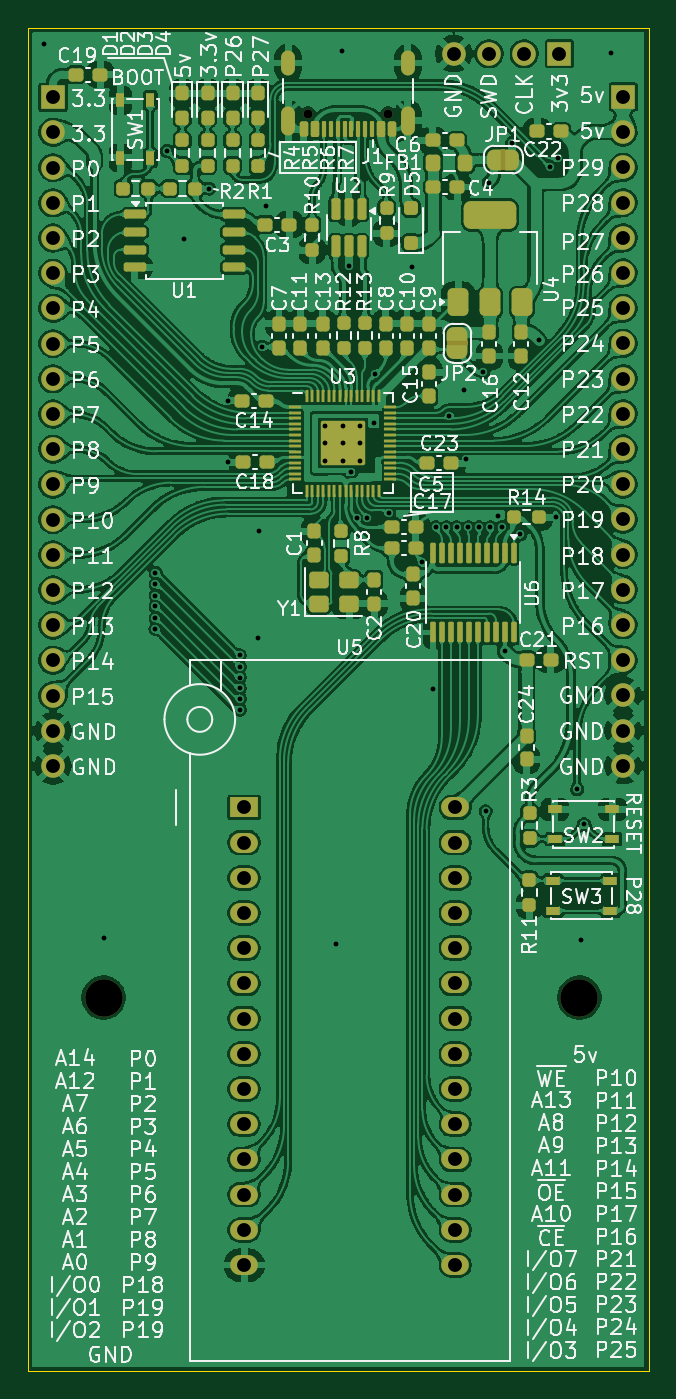
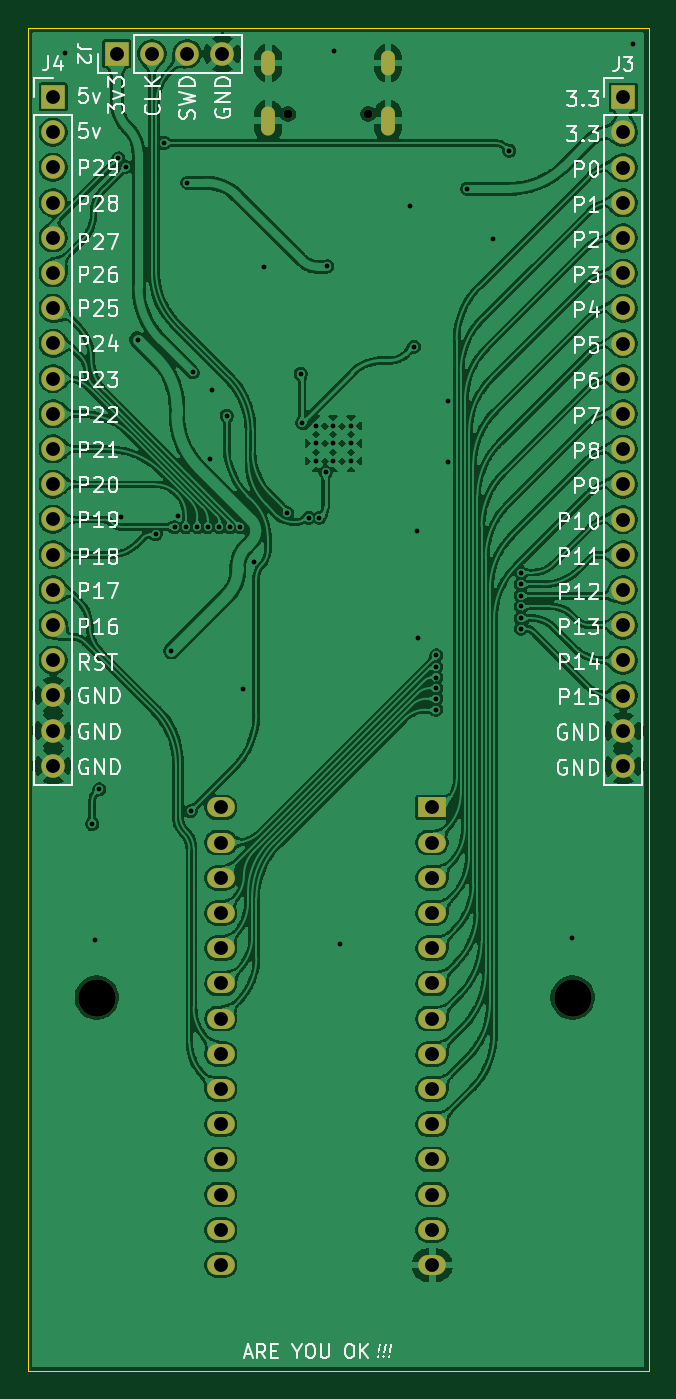
Circuit board: 9 layer files. Board 44.8 x 97.0 mm.
- bottom_copper: eeprom-programmer-rounded-B_Cu.gbr (440314 bytes)
- bottom_mask: eeprom-programmer-rounded-B_Mask.gbr (2815 bytes)
- bottom_silk: eeprom-programmer-rounded-B_Silkscreen.gbr (72480 bytes)
- outline: eeprom-programmer-rounded-Edge_Cuts.gbr (680 bytes)
- top_copper: eeprom-programmer-rounded-F_Cu.gbr (779960 bytes)
- top_mask: eeprom-programmer-rounded-F_Mask.gbr (12914 bytes)
- top_silk: eeprom-programmer-rounded-F_Silkscreen.gbr (232456 bytes)
- drill: eeprom-programmer-rounded-NPTH.drl (479 bytes)
- drill: eeprom-programmer-rounded-PTH.drl (3017 bytes)

=== bottom_copper: eeprom-programmer-rounded-B_Cu.gbr (440314 bytes, source omitted) ===
=== bottom_mask: eeprom-programmer-rounded-B_Mask.gbr ===
G04 #@! TF.GenerationSoftware,KiCad,Pcbnew,9.0.3-1.fc42*
G04 #@! TF.CreationDate,2025-08-26T20:02:04+03:00*
G04 #@! TF.ProjectId,eeprom-programmer-rounded,65657072-6f6d-42d7-9072-6f6772616d6d,0.1*
G04 #@! TF.SameCoordinates,Original*
G04 #@! TF.FileFunction,Soldermask,Bot*
G04 #@! TF.FilePolarity,Negative*
%FSLAX46Y46*%
G04 Gerber Fmt 4.6, Leading zero omitted, Abs format (unit mm)*
G04 Created by KiCad (PCBNEW 9.0.3-1.fc42) date 2025-08-26 20:02:04*
%MOMM*%
%LPD*%
G01*
G04 APERTURE LIST*
%ADD10R,2.000000X1.440000*%
%ADD11O,2.000000X1.440000*%
%ADD12C,2.700000*%
%ADD13C,0.650000*%
%ADD14O,1.000000X2.100000*%
%ADD15O,1.000000X1.800000*%
%ADD16R,1.700000X1.700000*%
%ADD17C,1.700000*%
G04 APERTURE END LIST*
D10*
X147385000Y-96859796D03*
D11*
X147385000Y-99399796D03*
X147385000Y-101939796D03*
X147385000Y-104479796D03*
X147385000Y-107019796D03*
X147385000Y-109559796D03*
X147385000Y-112099796D03*
X147385000Y-114639796D03*
X147385000Y-117179796D03*
X147385000Y-119719796D03*
X147385000Y-122259796D03*
X147385000Y-124799796D03*
X147385000Y-127339796D03*
X147385000Y-129879796D03*
X162625000Y-129879796D03*
X162625000Y-127339796D03*
X162625000Y-124799796D03*
X162625000Y-122259796D03*
X162625000Y-119719796D03*
X162625000Y-117179796D03*
X162625000Y-114639796D03*
X162625000Y-112099796D03*
X162625000Y-109559796D03*
X162625000Y-107019796D03*
X162625000Y-104479796D03*
X162625000Y-101939796D03*
X162625000Y-99399796D03*
X162625000Y-96859796D03*
D12*
X137242500Y-110580000D03*
X171582500Y-110580000D03*
D13*
X157772500Y-46825000D03*
X151992500Y-46825000D03*
D14*
X159202500Y-47325000D03*
D15*
X159202500Y-43145000D03*
D14*
X150562500Y-47325000D03*
D15*
X150562500Y-43145000D03*
D16*
X170132500Y-42470000D03*
D17*
X167592500Y-42470000D03*
X165052500Y-42470000D03*
X162512500Y-42470000D03*
D16*
X174732500Y-45590000D03*
D17*
X174732500Y-48130000D03*
X174732500Y-50670000D03*
X174732500Y-53210000D03*
X174732500Y-55750000D03*
X174732500Y-58290000D03*
X174732500Y-60830000D03*
X174732500Y-63370000D03*
X174732500Y-65910000D03*
X174732500Y-68450000D03*
X174732500Y-70990000D03*
X174732500Y-73530000D03*
X174732500Y-76070000D03*
X174732500Y-78610000D03*
X174732500Y-81150000D03*
X174732500Y-83690000D03*
X174732500Y-86230000D03*
X174732500Y-88770000D03*
X174732500Y-91310000D03*
X174732500Y-93850000D03*
D16*
X133592500Y-45609796D03*
D17*
X133592500Y-48149796D03*
X133592500Y-50689796D03*
X133592500Y-53229796D03*
X133592500Y-55769796D03*
X133592500Y-58309796D03*
X133592500Y-60849796D03*
X133592500Y-63389796D03*
X133592500Y-65929796D03*
X133592500Y-68469796D03*
X133592500Y-71009796D03*
X133592500Y-73549796D03*
X133592500Y-76089796D03*
X133592500Y-78629796D03*
X133592500Y-81169796D03*
X133592500Y-83709796D03*
X133592500Y-86249796D03*
X133592500Y-88789796D03*
X133592500Y-91329796D03*
X133592500Y-93869796D03*
M02*

=== bottom_silk: eeprom-programmer-rounded-B_Silkscreen.gbr (72480 bytes, source omitted) ===
=== outline: eeprom-programmer-rounded-Edge_Cuts.gbr ===
G04 #@! TF.GenerationSoftware,KiCad,Pcbnew,9.0.3-1.fc42*
G04 #@! TF.CreationDate,2025-08-26T20:02:04+03:00*
G04 #@! TF.ProjectId,eeprom-programmer-rounded,65657072-6f6d-42d7-9072-6f6772616d6d,0.1*
G04 #@! TF.SameCoordinates,Original*
G04 #@! TF.FileFunction,Profile,NP*
%FSLAX46Y46*%
G04 Gerber Fmt 4.6, Leading zero omitted, Abs format (unit mm)*
G04 Created by KiCad (PCBNEW 9.0.3-1.fc42) date 2025-08-26 20:02:04*
%MOMM*%
%LPD*%
G01*
G04 APERTURE LIST*
G04 #@! TA.AperFunction,Profile*
%ADD10C,0.050000*%
G04 #@! TD*
G04 APERTURE END LIST*
D10*
X131762500Y-40585000D02*
X176570000Y-40585000D01*
X176570000Y-137560000D01*
X131762500Y-137560000D01*
X131762500Y-40585000D01*
M02*

=== top_copper: eeprom-programmer-rounded-F_Cu.gbr (779960 bytes, source omitted) ===
=== top_mask: eeprom-programmer-rounded-F_Mask.gbr (12914 bytes, source omitted) ===
=== top_silk: eeprom-programmer-rounded-F_Silkscreen.gbr (232456 bytes, source omitted) ===
=== drill: eeprom-programmer-rounded-NPTH.drl ===
M48
; DRILL file {KiCad 9.0.3-1.fc42} date 2025-08-26T20:02:07+0300
; FORMAT={-:-/ absolute / metric / decimal}
; #@! TF.CreationDate,2025-08-26T20:02:07+03:00
; #@! TF.GenerationSoftware,Kicad,Pcbnew,9.0.3-1.fc42
; #@! TF.FileFunction,NonPlated,1,2,NPTH
FMAT,2
METRIC
; #@! TA.AperFunction,NonPlated,NPTH,ComponentDrill
T1C0.650
; #@! TA.AperFunction,NonPlated,NPTH,ComponentDrill
T2C2.700
%
G90
G05
T1
X151.993Y-46.825
X157.772Y-46.825
T2
X137.243Y-110.58
X171.582Y-110.58
M30

=== drill: eeprom-programmer-rounded-PTH.drl ===
M48
; DRILL file {KiCad 9.0.3-1.fc42} date 2025-08-26T20:02:07+0300
; FORMAT={-:-/ absolute / metric / decimal}
; #@! TF.CreationDate,2025-08-26T20:02:07+03:00
; #@! TF.GenerationSoftware,Kicad,Pcbnew,9.0.3-1.fc42
; #@! TF.FileFunction,Plated,1,2,PTH
FMAT,2
METRIC
; #@! TA.AperFunction,Plated,PTH,ViaDrill
T1C0.350
; #@! TA.AperFunction,Plated,PTH,ComponentDrill
T2C0.350
; #@! TA.AperFunction,Plated,PTH,ComponentDrill
T3C0.600
; #@! TA.AperFunction,Plated,PTH,ComponentDrill
T4C1.000
%
G90
G05
T1
X132.912Y-41.76
X137.252Y-106.27
X140.982Y-83.97
X140.987Y-79.91
X140.987Y-80.76
X140.987Y-81.585
X140.987Y-82.36
X140.987Y-83.21
X141.812Y-49.49
X143.012Y-55.86
X144.862Y-52.21
X146.237Y-67.5
X146.237Y-71.96
X147.088Y-85.885
X147.088Y-86.71
X147.088Y-87.485
X147.088Y-88.26
X147.088Y-89.01
X147.088Y-89.81
X148.412Y-84.61
X148.438Y-76.91
X148.683Y-63.63
X148.963Y-53.435
X154.033Y-106.74
X154.438Y-42.26
X154.942Y-57.81
X155.062Y-72.66
X155.525Y-75.972
X156.278Y-75.958
X156.762Y-69.11
X156.862Y-65.56
X157.834Y-75.635
X159.512Y-57.835
X160.25Y-79.124
X161.012Y-88.335
X161.225Y-76.63
X161.975Y-76.63
X162.192Y-68.59
X162.725Y-76.63
X163.232Y-66.74
X163.403Y-71.735
X163.575Y-76.63
X164.325Y-76.63
X164.653Y-65.47
X164.812Y-97.13
X165.042Y-51.78
X165.15Y-76.63
X165.737Y-75.81
X165.966Y-76.63
X166.2Y-85.572
X166.734Y-48.91
X167.325Y-77.16
X168.637Y-63.11
X169.487Y-50.635
X169.862Y-75.91
X170.012Y-50.028
X171.412Y-95.56
X171.702Y-106.44
X171.912Y-98.06
X173.838Y-42.435
T2
X153.227Y-69.312
X153.227Y-70.587
X153.227Y-71.862
X154.502Y-69.312
X154.502Y-70.587
X154.502Y-71.862
X155.778Y-69.312
X155.778Y-70.587
X155.778Y-71.862
T4
X133.593Y-45.61
X133.593Y-48.15
X133.593Y-50.69
X133.593Y-53.23
X133.593Y-55.77
X133.593Y-58.31
X133.593Y-60.85
X133.593Y-63.39
X133.593Y-65.93
X133.593Y-68.47
X133.593Y-71.01
X133.593Y-73.55
X133.593Y-76.09
X133.593Y-78.63
X133.593Y-81.17
X133.593Y-83.71
X133.593Y-86.25
X133.593Y-88.79
X133.593Y-91.33
X133.593Y-93.87
X147.385Y-96.86
X147.385Y-99.4
X147.385Y-101.94
X147.385Y-104.48
X147.385Y-107.02
X147.385Y-109.56
X147.385Y-112.1
X147.385Y-114.64
X147.385Y-117.18
X147.385Y-119.72
X147.385Y-122.26
X147.385Y-124.8
X147.385Y-127.34
X147.385Y-129.88
X162.512Y-42.47
X162.625Y-96.86
X162.625Y-99.4
X162.625Y-101.94
X162.625Y-104.48
X162.625Y-107.02
X162.625Y-109.56
X162.625Y-112.1
X162.625Y-114.64
X162.625Y-117.18
X162.625Y-119.72
X162.625Y-122.26
X162.625Y-124.8
X162.625Y-127.34
X162.625Y-129.88
X165.052Y-42.47
X167.593Y-42.47
X170.132Y-42.47
X174.732Y-45.59
X174.732Y-48.13
X174.732Y-50.67
X174.732Y-53.21
X174.732Y-55.75
X174.732Y-58.29
X174.732Y-60.83
X174.732Y-63.37
X174.732Y-65.91
X174.732Y-68.45
X174.732Y-70.99
X174.732Y-73.53
X174.732Y-76.07
X174.732Y-78.61
X174.732Y-81.15
X174.732Y-83.69
X174.732Y-86.23
X174.732Y-88.77
X174.732Y-91.31
X174.732Y-93.85
T3
G00X150.562Y-43.545
M15
G01X150.562Y-42.745
M16
G05
G00X150.562Y-47.875
M15
G01X150.562Y-46.775
M16
G05
G00X159.202Y-43.545
M15
G01X159.202Y-42.745
M16
G05
G00X159.202Y-47.875
M15
G01X159.202Y-46.775
M16
G05
M30

